Labelled photos from "imgs_others", an image-classification folder in yujeong0/Auto_painting_program. The possible labels are: apple, avocado, carrot, cherry, flower, leaf, shellfish, tomato.

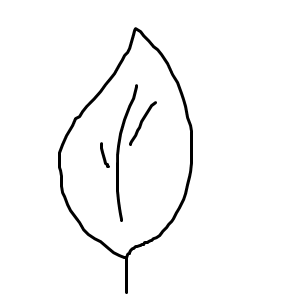
Label: leaf

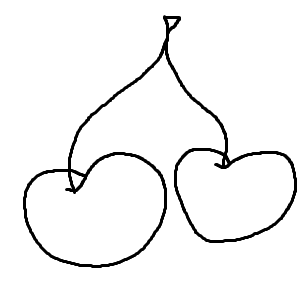
Label: cherry

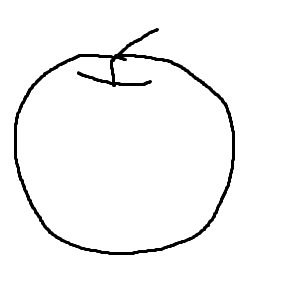
Label: apple

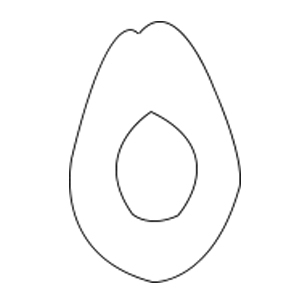
Label: avocado

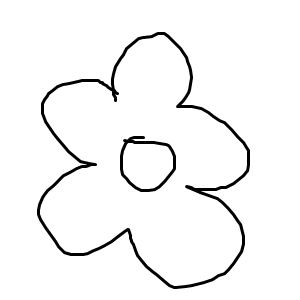
Label: flower

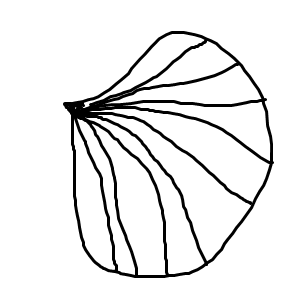
Label: shellfish
